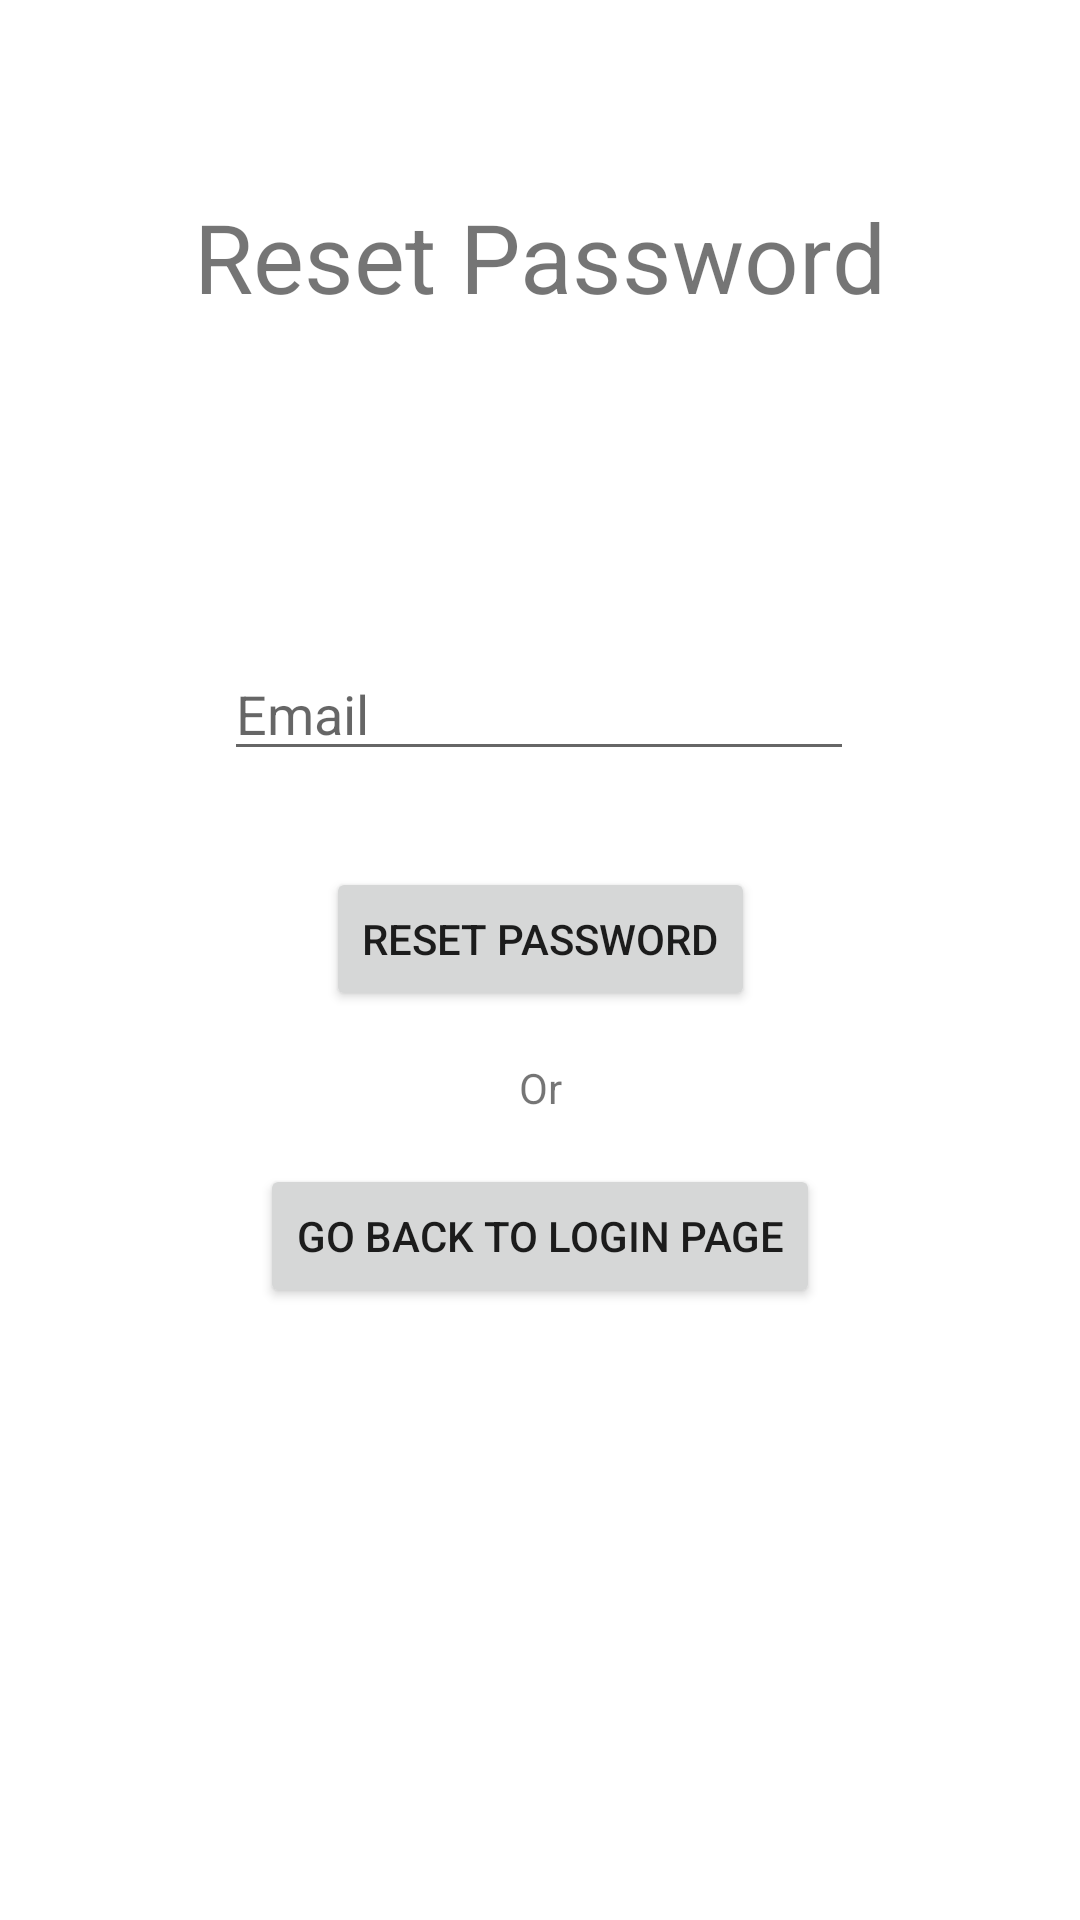

This screen was rendered from an Android layout file. Write that file and the resources it references.
<!-- AndroidManifest.xml: application theme Theme.MyProject -->
<!-- res/layout/activity_password.xml -->
<?xml version="1.0" encoding="utf-8"?>
<androidx.constraintlayout.widget.ConstraintLayout xmlns:android="http://schemas.android.com/apk/res/android"
    xmlns:app="http://schemas.android.com/apk/res-auto"
    xmlns:tools="http://schemas.android.com/tools"
    android:layout_width="match_parent"
    android:layout_height="match_parent"
    tools:context=".PasswordActivity">

    <TextView
        android:id="@+id/textView"
        android:layout_width="wrap_content"
        android:layout_height="wrap_content"
        android:layout_marginTop="64dp"
        android:text="Reset Password"
        android:textSize="32sp"
        app:layout_constraintEnd_toEndOf="parent"
        app:layout_constraintStart_toStartOf="parent"
        app:layout_constraintTop_toTopOf="parent" />

    <EditText
        android:id="@+id/etPasswordEmail"
        android:layout_width="wrap_content"
        android:layout_height="wrap_content"
        android:ems="10"
        android:hint="Email"
        android:inputType="textEmailAddress"
        app:layout_constraintBottom_toBottomOf="parent"
        app:layout_constraintEnd_toEndOf="parent"
        app:layout_constraintHorizontal_bias="0.497"
        app:layout_constraintStart_toStartOf="parent"
        app:layout_constraintTop_toTopOf="parent"
        app:layout_constraintVertical_bias="0.36" />

    <Button
        android:id="@+id/btnPasswordReset"
        android:layout_width="wrap_content"
        android:layout_height="wrap_content"
        android:layout_marginTop="32dp"
        android:text="Reset Password"
        app:layout_constraintEnd_toEndOf="parent"
        app:layout_constraintStart_toStartOf="parent"
        app:layout_constraintTop_toBottomOf="@+id/etPasswordEmail" />

    <Button
        android:id="@+id/btnFPLogin"
        android:layout_width="wrap_content"
        android:layout_height="wrap_content"
        android:layout_marginTop="16dp"
        android:text="Go back to Login Page"
        app:layout_constraintEnd_toEndOf="parent"
        app:layout_constraintStart_toStartOf="parent"
        app:layout_constraintTop_toBottomOf="@+id/tvrpOr" />

    <TextView
        android:id="@+id/tvrpOr"
        android:layout_width="wrap_content"
        android:layout_height="wrap_content"
        android:layout_marginTop="16dp"
        android:text="Or"
        app:layout_constraintEnd_toEndOf="parent"
        app:layout_constraintStart_toStartOf="parent"
        app:layout_constraintTop_toBottomOf="@+id/btnPasswordReset" />
</androidx.constraintlayout.widget.ConstraintLayout>
<!-- resources referenced by this layout -->
<resources>
  <style name="Theme.MyProject" parent="Theme.MaterialComponents.DayNight.NoActionBar">
          
          <item name="colorPrimary">@color/purple_500</item>
          <item name="colorPrimaryVariant">@color/purple_700</item>
          <item name="colorOnPrimary">@color/white</item>
          
          <item name="colorSecondary">@color/teal_200</item>
          <item name="colorSecondaryVariant">@color/teal_700</item>
          <item name="colorOnSecondary">@color/black</item>
          
          <item name="android:statusBarColor" tools:targetApi="l">?attr/colorPrimaryVariant</item>
          
      </style>
  <color name="purple_500">#FF6200EE</color>
  <color name="purple_700">#FF3700B3</color>
  <color name="white">#FFFFFFFF</color>
  <color name="teal_200">#FF03DAC5</color>
  <color name="teal_700">#FF018786</color>
  <color name="black">#FF000000</color>
</resources>
